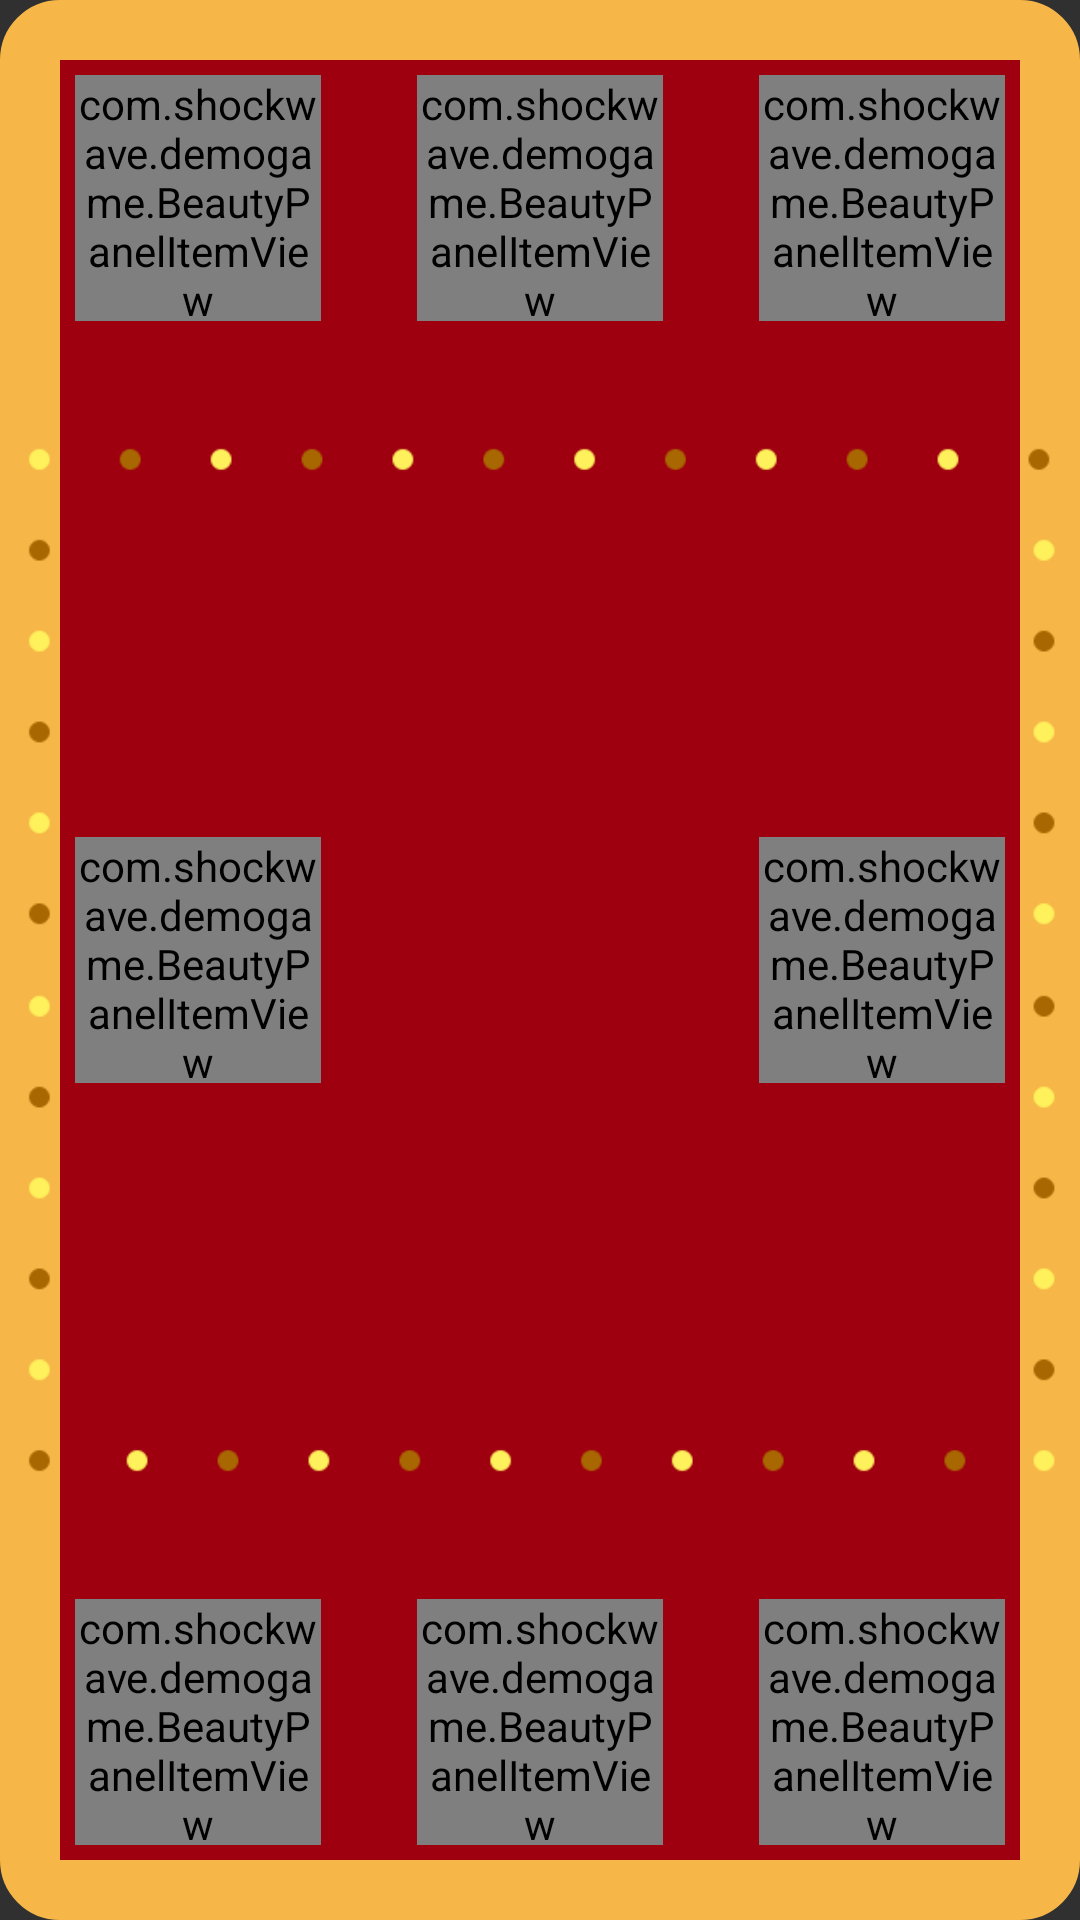

Reconstruct the res/layout file that produces this screen, plus the resources it refers to.
<!-- AndroidManifest.xml: application theme Theme.DemoGame -->
<!-- res/layout/beauty_panel.xml -->
<?xml version="1.0" encoding="utf-8"?>
<RelativeLayout xmlns:android="http://schemas.android.com/apk/res/android"
    xmlns:aapt="http://schemas.android.com/aapt"
    xmlns:app="http://schemas.android.com/apk/res-auto"
    android:layout_width="316dp"
    android:layout_height="316dp"
    android:background="@drawable/beauty_bg_panel"
    android:orientation="vertical">

    <ImageView
        android:id="@+id/bg_1"
        android:layout_width="match_parent"
        android:layout_height="match_parent"
        android:src="@drawable/beauty0" />

    <ImageView
        android:id="@+id/bg_2"
        android:layout_width="match_parent"
        android:layout_height="match_parent"
        android:src="@drawable/beauty1"
        android:visibility="gone" />

    <LinearLayout
        android:layout_width="match_parent"
        android:layout_height="match_parent"
        android:layout_margin="25dp"
        android:orientation="vertical">

        <LinearLayout
            android:layout_width="match_parent"
            android:layout_height="wrap_content"
            android:orientation="horizontal">

            <com.shockwave.demogame.BeautyPanelItemView
                android:id="@+id/item1"
                android:layout_width="82dp"
                android:layout_height="82dp" />

            <View
                android:layout_width="0dp"
                android:layout_height="match_parent"
                android:layout_weight="1" />

            <com.shockwave.demogame.BeautyPanelItemView
                android:id="@+id/item2"
                android:layout_width="82dp"
                android:layout_height="82dp" />

            <View
                android:layout_width="0dp"
                android:layout_height="match_parent"
                android:layout_weight="1" />

            <com.shockwave.demogame.BeautyPanelItemView
                android:id="@+id/item3"
                android:layout_width="82dp"
                android:layout_height="82dp" />
        </LinearLayout>

        <View
            android:layout_width="match_parent"
            android:layout_height="0dp"
            android:layout_weight="1" />

        <LinearLayout
            android:layout_width="match_parent"
            android:layout_height="wrap_content"
            android:orientation="horizontal">

            <com.shockwave.demogame.BeautyPanelItemView
                android:id="@+id/item4"
                android:layout_width="82dp"
                android:layout_height="82dp" />

            <View
                android:layout_width="0dp"
                android:layout_height="match_parent"
                android:layout_weight="1" />

            <View
                android:layout_width="82dp"
                android:layout_height="82dp" />

            <View
                android:layout_width="0dp"
                android:layout_height="match_parent"
                android:layout_weight="1" />

            <com.shockwave.demogame.BeautyPanelItemView
                android:id="@+id/item6"
                android:layout_width="82dp"
                android:layout_height="82dp" />
        </LinearLayout>

        <View
            android:layout_width="match_parent"
            android:layout_height="0dp"
            android:layout_weight="1" />

        <LinearLayout
            android:layout_width="match_parent"
            android:layout_height="wrap_content"
            android:orientation="horizontal">

            <com.shockwave.demogame.BeautyPanelItemView
                android:id="@+id/item7"
                android:layout_width="82dp"
                android:layout_height="82dp" />

            <View
                android:layout_width="0dp"
                android:layout_height="match_parent"
                android:layout_weight="1" />

            <com.shockwave.demogame.BeautyPanelItemView
                android:id="@+id/item8"
                android:layout_width="82dp"
                android:layout_height="82dp" />

            <View
                android:layout_width="0dp"
                android:layout_height="match_parent"
                android:layout_weight="1" />

            <com.shockwave.demogame.BeautyPanelItemView
                android:id="@+id/item9"
                android:layout_width="82dp"
                android:layout_height="82dp" />
        </LinearLayout>
    </LinearLayout>
</RelativeLayout>
<!-- resources referenced by this layout -->
<resources>
  <!-- drawable beauty0: png bitmap (drawable, 1713 bytes) -->
  <!-- drawable beauty1: png bitmap (drawable, 1657 bytes) -->
  <!-- drawable beauty_bg_panel (drawable) -->
  <?xml version="1.0" encoding="utf-8"?>
  <shape xmlns:android="http://schemas.android.com/apk/res/android"
      xmlns:aapt="http://schemas.android.com/aapt"
      xmlns:app="http://schemas.android.com/apk/res-auto"
      android:shape="rectangle">
      <solid android:color="#9E000F" />
      <corners android:radius="10dp" />
      <stroke
          android:width="20dp"
          android:color="#F6B748" />
  </shape>
  <style name="Theme.DemoGame" parent="Theme.AppCompat.NoActionBar">
          
          <item name="colorPrimary">@color/purple_500</item>
          <item name="colorPrimaryVariant">@color/purple_700</item>
          <item name="colorOnPrimary">@color/white</item>
          
          <item name="colorSecondary">@color/teal_200</item>
          <item name="colorSecondaryVariant">@color/teal_700</item>
          <item name="colorOnSecondary">@color/black</item>
          
          <item name="android:statusBarColor" tools:targetApi="l">?attr/colorPrimaryVariant</item>
          
  
  
          <item name="android:windowTranslucentStatus" tools:targetApi="kitkat">true</item>
      </style>
  <!-- not gathered from this repository: default colours our renderer supplied (Android Studio template values) -->
  <color name="purple_500">#FF6200EE</color>
  <color name="purple_700">#FF3700B3</color>
  <color name="teal_200">#FF03DAC5</color>
  <color name="teal_700">#FF018786</color>
  <color name="black">#FF000000</color>
  <color name="white">#FFFFFFFF</color>
</resources>
